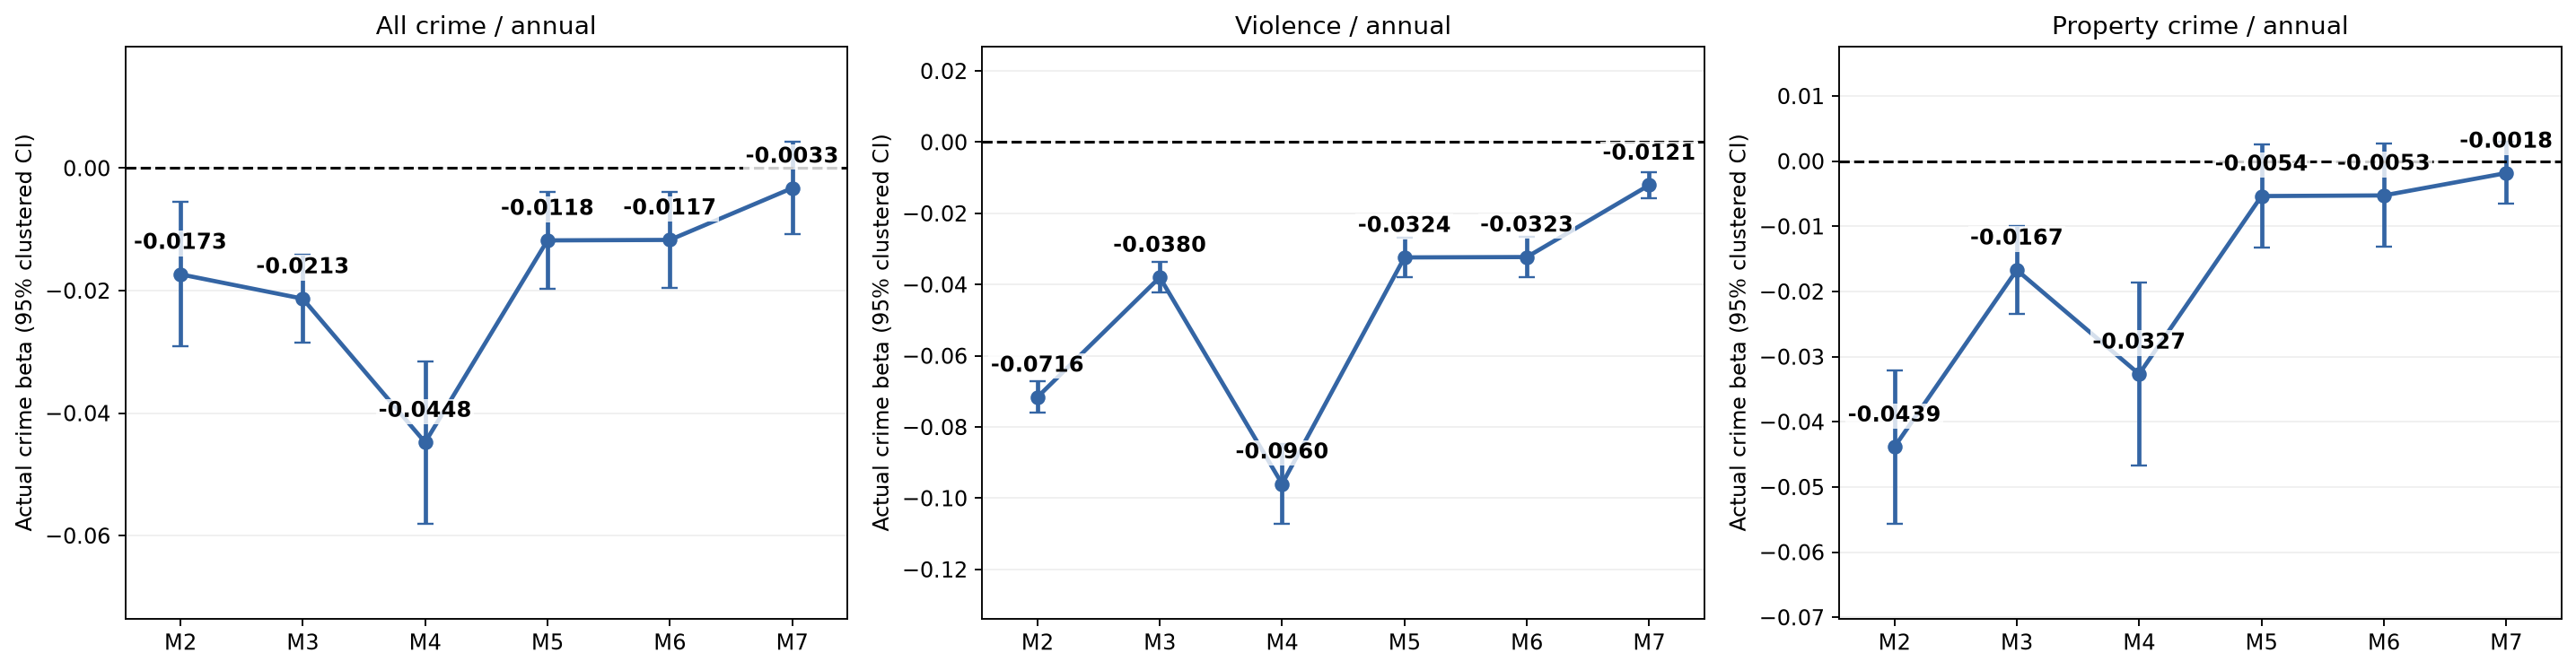

The table this chart was drawn from, first rows:
, exposure_label, model, crime, beta, ci_low, ci_high, p
1, annual, M2, allcrime, -0.01734, -0.02913, -0.005543, 0.003971
2, annual, M2, violent_crime, -0.07162, -0.07608, -0.06716, 3.8046740534797375e-198
3, annual, M2, propertycrime, -0.04387, -0.05559, -0.03214, 2.575864423644795e-13
4, annual, M3, allcrime, -0.02132, -0.0285, -0.01414, 6.352645079876051e-09
5, annual, M3, violent_crime, -0.03796, -0.04228, -0.03365, 8.258128480135958e-65
6, annual, M3, propertycrime, -0.0167, -0.02351, -0.009892, 1.5633635183222083e-06
7, annual, M4, allcrime, -0.04478, -0.058, -0.03155, 3.580867071669544e-11
8, annual, M4, violent_crime, -0.09598, -0.1071, -0.08489, 9.268915628461368e-63
9, annual, M4, propertycrime, -0.03267, -0.0467, -0.01864, 5.151478366818205e-06
10, annual, M5, allcrime, -0.0118, -0.01964, -0.003954, 0.003209
11, annual, M5, violent_crime, -0.03238, -0.03795, -0.02681, 1.0431289652278579e-29
12, annual, M5, propertycrime, -0.005354, -0.01324, 0.002529, 0.1831
13, annual, M6, allcrime, -0.01172, -0.01957, -0.003874, 0.003427
14, annual, M6, violent_crime, -0.03227, -0.03784, -0.02671, 1.4741975470050672e-29
15, annual, M6, propertycrime, -0.005256, -0.01317, 0.002656, 0.1929
16, annual, M7, allcrime, -0.003273, -0.01078, 0.00424, 0.3931
17, annual, M7, violent_crime, -0.01206, -0.01574, -0.008393, 1.2939853455919943e-10
18, annual, M7, propertycrime, -0.001825, -0.006574, 0.002924, 0.4512
